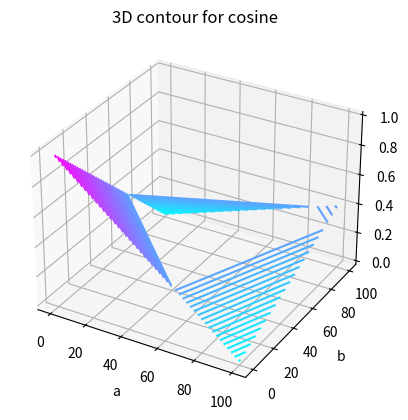

This figure's Python source:
from mpl_toolkits import mplot3d
import numpy as np
import matplotlib.pyplot as plt
from matplotlib import cm
import math

x = [i for i in range(0, 200, 100)]
y = [i for i in range(0, 200, 100)]

X, Y = np.meshgrid(x, y)
Z = []
for i in x:
	t = []
	for j in y:
		t.append(math.cos(math.sqrt(i*2+j*2)))
	Z.append(t)

fig = plt.figure()
ax = plt.axes(projection='3d')
ax.contour3D(X, Y, Z, 50, cmap=cm.cool)
ax.set_xlabel('a')
ax.set_ylabel('b')
ax.set_zlabel('c')
ax.set_title('3D contour for cosine')
plt.show()
